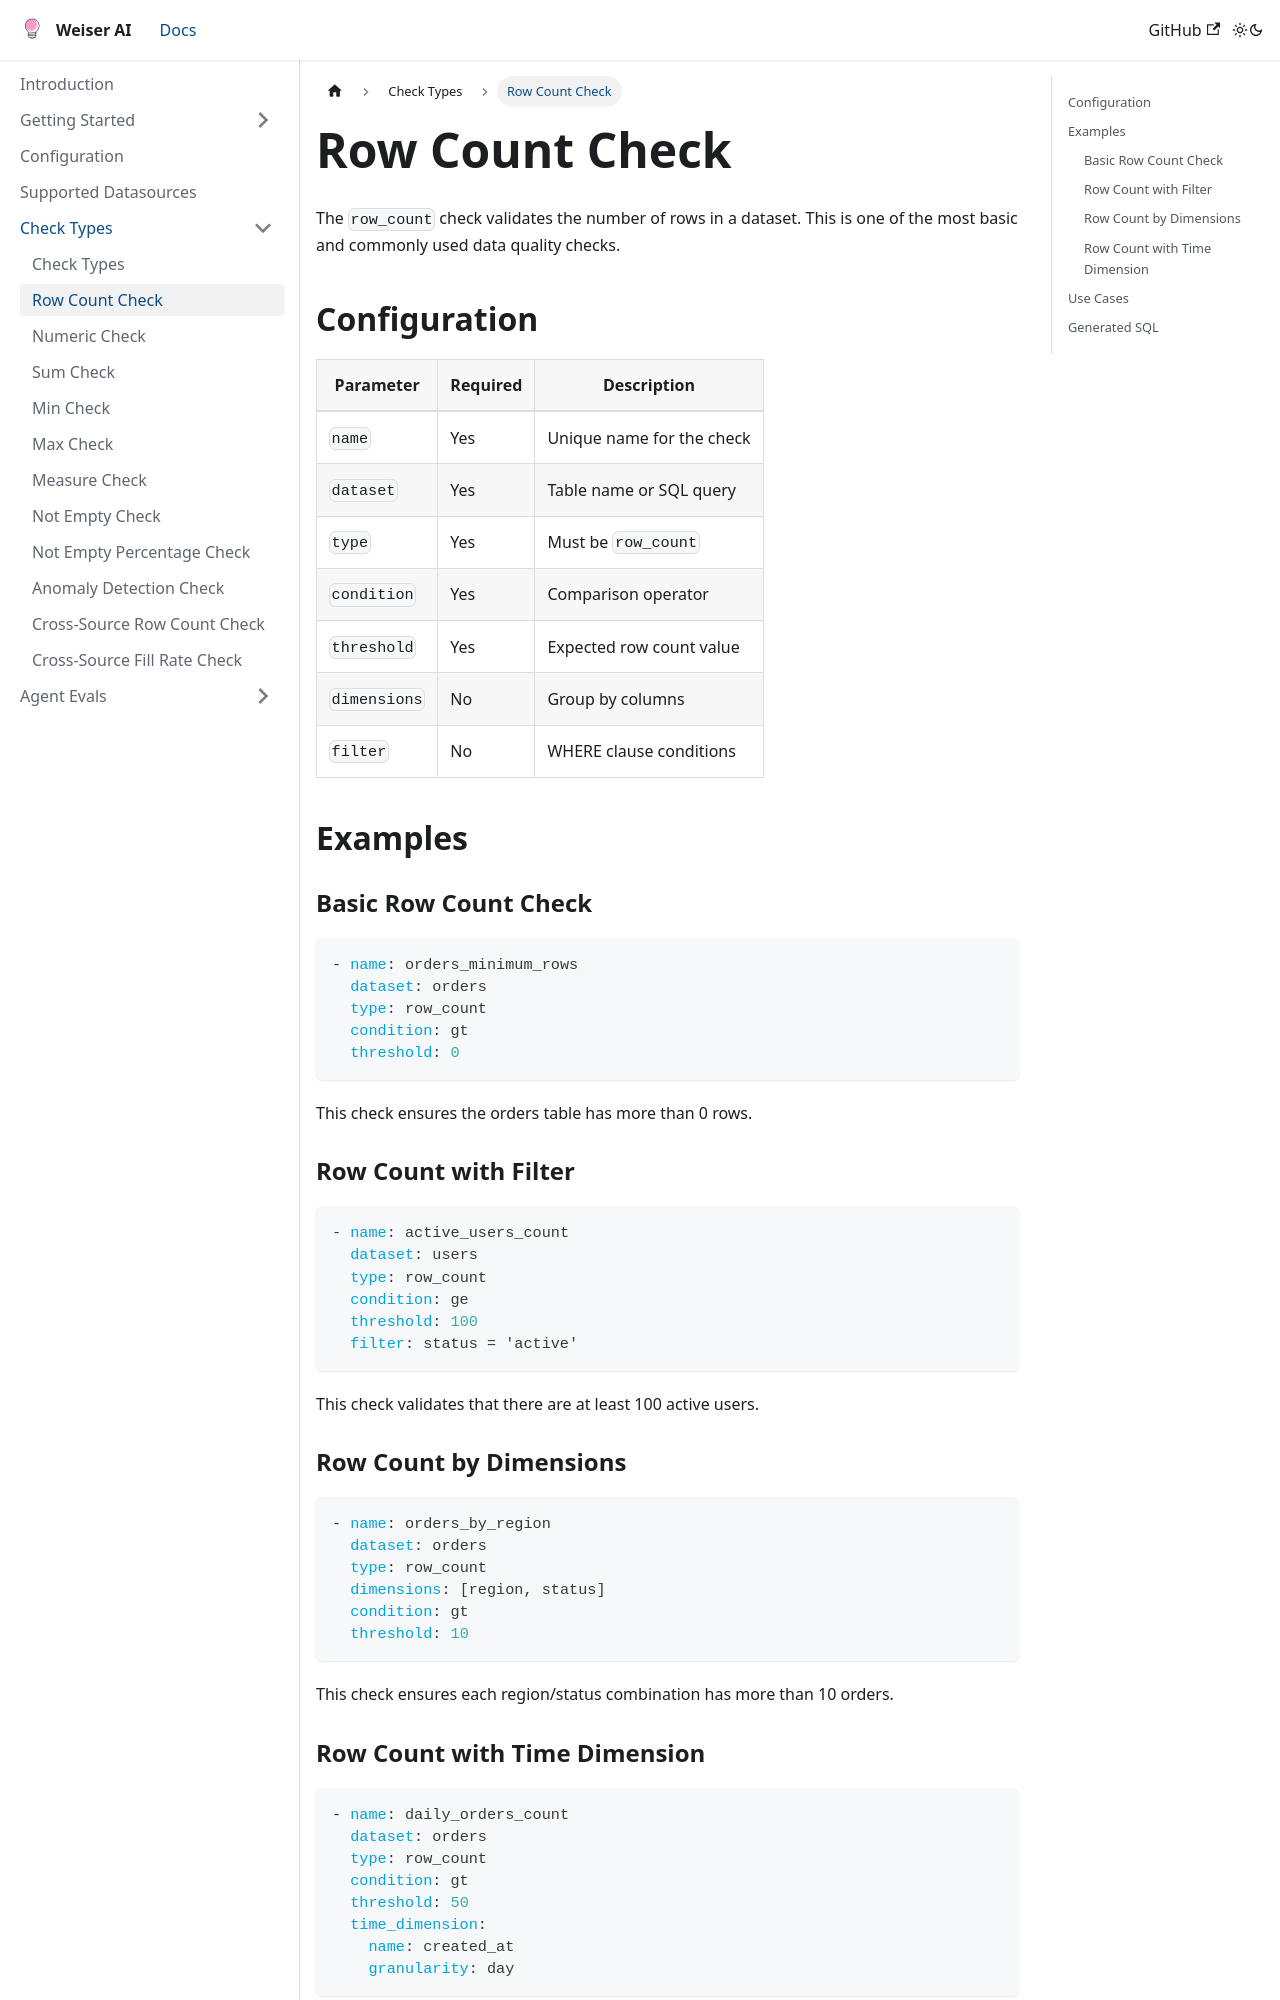

repository: weiser-ai/weiser-ai · page: docs/check-types/row-count/index.html · generator: docusaurus

# Row Count Check

The `row_count` check validates the number of rows in a dataset. This is one of the most basic and commonly used data quality checks.

## Configuration

| Parameter | Required | Description |
|-----------|----------|-------------|
| `name` | Yes | Unique name for the check |
| `dataset` | Yes | Table name or SQL query |
| `type` | Yes | Must be `row_count` |
| `condition` | Yes | Comparison operator |
| `threshold` | Yes | Expected row count value |
| `dimensions` | No | Group by columns |
| `filter` | No | WHERE clause conditions |

## Examples

### Basic Row Count Check

```yaml
- name: orders_minimum_rows
  dataset: orders
  type: row_count
  condition: gt
  threshold: 0
```

This check ensures the orders table has more than 0 rows.

### Row Count with Filter

```yaml
- name: active_users_count
  dataset: users
  type: row_count
  condition: ge
  threshold: 100
  filter: status = 'active'
```

This check validates that there are at least 100 active users.

### Row Count by Dimensions

```yaml
- name: orders_by_region
  dataset: orders
  type: row_count
  dimensions: [region, status]
  condition: gt
  threshold: 10
```

This check ensures each region/status combination has more than 10 orders.
